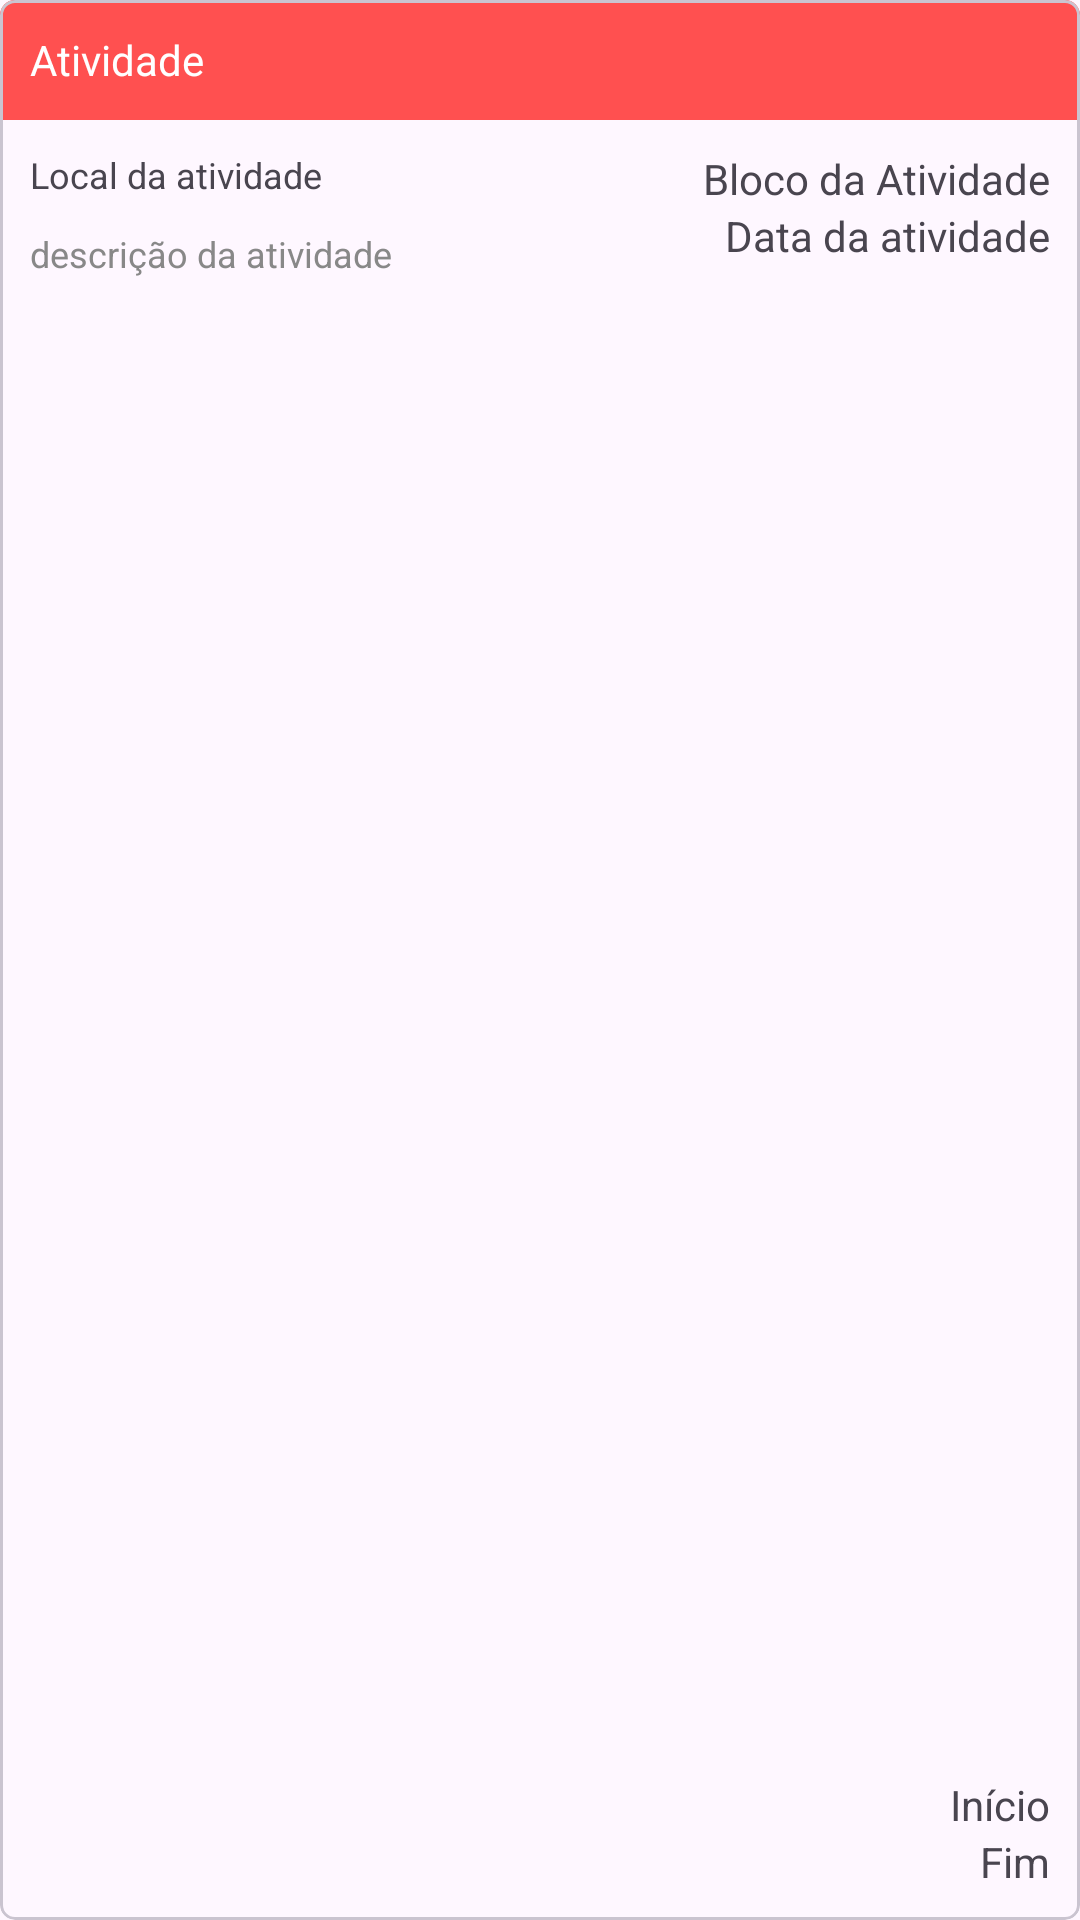

Write the Android layout XML for this screen, with the resource values it uses.
<!-- AndroidManifest.xml: application theme Theme.MeetApp -->
<!-- res/layout/schedule_item_list.xml -->
<?xml version="1.0" encoding="utf-8"?>
    <com.google.android.material.card.MaterialCardView
        xmlns:app="http://schemas.android.com/apk/res-auto"
        xmlns:android="http://schemas.android.com/apk/res/android"
        xmlns:tools="http://schemas.android.com/tools"
        android:layout_width="match_parent"
        android:layout_height="150dp"
        style="@style/Widget.Material3.CardView.Outlined"
        android:layout_margin="10dp"
        app:strokeWidth="1dp"
        app:cardCornerRadius="5dp"
        >
    <LinearLayout
        android:id="@+id/schedule_custom_badge"
        android:layout_width="match_parent"
        android:layout_height="40dp"
        android:gravity="center_vertical"
        android:paddingHorizontal="10dp"
        android:background="@color/red_main">

        <TextView
            android:id="@+id/schedule_name"
            android:layout_width="wrap_content"
            android:layout_height="wrap_content"
            android:textColor="@color/white"
            android:textSize="14sp"
            android:text="@string/atividade"
            tools:ignore="RelativeOverlap" />

    </LinearLayout>
    <RelativeLayout
        android:padding="10dp"
        android:layout_marginTop="40dp"
        android:layout_width="match_parent"
        android:layout_height="match_parent">



        <TextView
            android:id="@+id/schedule_locate"
            android:layout_width="wrap_content"
            android:layout_height="wrap_content"
            android:layout_alignParentStart="true"
            android:layout_alignParentTop="true"
            android:text="@string/local_da_atividade"
            android:textSize="12sp"
            />
        <TextView
            android:id="@+id/schedule_description"
            android:layout_marginTop="10dp"
            android:layout_width="wrap_content"
            android:maxWidth="220dp"
            android:layout_height="wrap_content"
            android:maxHeight="70dp"
            android:maxLength="150"
            android:layout_alignParentStart="true"
            android:layout_below="@id/schedule_locate"
            android:text="@string/descri_o_da_atividade"
            android:textSize="12sp"
            android:textColor="@color/gray_text"
            />

        <TextView
            android:id="@+id/schedule_date"
            android:layout_width="wrap_content"
            android:layout_height="wrap_content"
            android:layout_below="@id/schedule_type"
            android:layout_alignParentEnd="true"
            android:layout_marginBottom="10dp"
            android:text="@string/data_da_atividade"
            />

        <TextView
            android:id="@+id/start_at"
            android:layout_width="wrap_content"
            android:layout_height="wrap_content"
            android:layout_alignParentEnd="true"
            android:layout_above="@id/end_at"
            android:text="@string/in_cio"/>

        <TextView
            android:id="@+id/end_at"
            android:layout_width="wrap_content"
            android:layout_height="wrap_content"
            android:layout_alignParentEnd="true"
            android:layout_alignParentBottom="true"
            android:text="@string/fim"/>

        <TextView
            android:id="@+id/schedule_type"
            android:layout_width="wrap_content"
            android:layout_height="wrap_content"
            android:layout_alignParentEnd="true"
            android:layout_alignParentTop="true"
            android:text="@string/bloco_da_atividade"/>

    </RelativeLayout>

</com.google.android.material.card.MaterialCardView>
<!-- resources referenced by this layout -->
<resources>
  <color name="gray_text">#888888</color>
  <color name="red_main">#FF5050</color>
  <color name="white">#FFFFFFFF</color>
  <string name="atividade">Atividade</string>
  <string name="bloco_da_atividade">Bloco da Atividade</string>
  <string name="data_da_atividade">Data da atividade</string>
  <string name="descri_o_da_atividade">descrição da atividade</string>
  <string name="fim">Fim</string>
  <string name="in_cio">Início</string>
  <string name="local_da_atividade">Local da atividade</string>
  <style name="Theme.MeetApp" parent="Base.Theme.MeetApp" />
  <style name="Base.Theme.MeetApp" parent="Theme.Material3.DayNight.NoActionBar">
          <item name="android:statusBarColor">@color/red_main</item>
          <item name="android:navigationBarColor">@color/red_main</item>
          <item name="android:windowLightStatusBar">false</item>
          <item name="android:windowLightNavigationBar" tools:targetApi="o_mr1">true</item>
      </style>
</resources>
